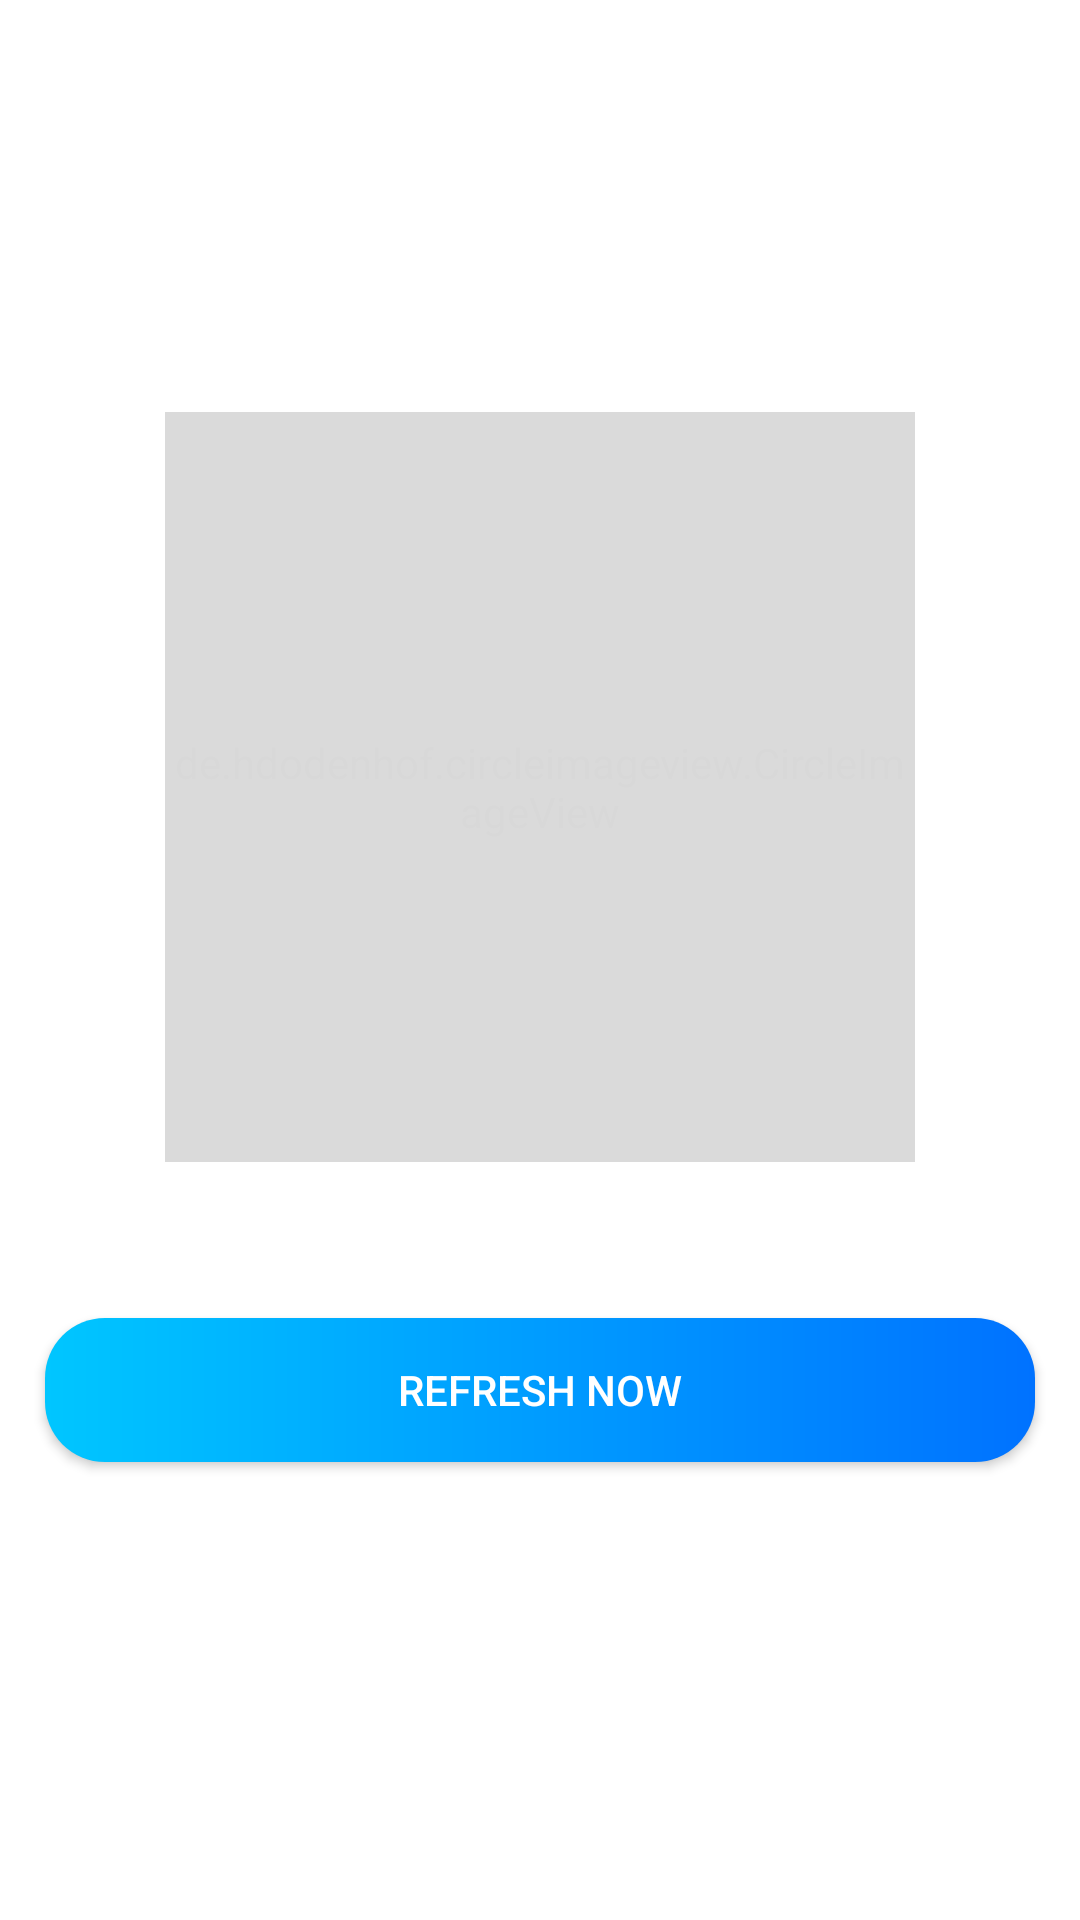

The Android layout XML behind this screen, and the referenced resources:
<!-- AndroidManifest.xml: application theme AppTheme -->
<!-- res/layout/activity_internet_off.xml -->
<?xml version="1.0" encoding="utf-8"?>
<FrameLayout xmlns:android="http://schemas.android.com/apk/res/android"
    android:layout_width="match_parent"
    android:layout_height="match_parent"
    android:id="@+id/checkview"
    android:background="@android:color/white">

    
    <LinearLayout
        android:layout_width="match_parent"
        android:layout_height="match_parent"
        android:background="@android:color/white"
        android:gravity="center"
        android:orientation="vertical">

        <LinearLayout
            android:layout_width="match_parent"
            android:layout_height="wrap_content"
            android:layout_gravity="top"
            android:gravity="top"
            android:orientation="vertical">

            <FrameLayout
                android:layout_width="match_parent"
                android:layout_height="wrap_content"
                android:layout_gravity="center">


                <de.hdodenhof.circleimageview.CircleImageView
                    android:layout_width="250dp"
                    android:layout_height="250dp"
                    android:layout_gravity="center"
                    android:alpha="0.15"
                    android:backgroundTint="@color/colorPrimaryDark"
                    android:background="@drawable/tea_cup" />

                <ImageView
                    android:layout_width="175dp"
                    android:layout_height="175dp"
                    android:layout_gravity="center"
                    android:padding="10dp"
                    android:scaleType="fitCenter"
                    android:src="@drawable/tea_cup" />

            </FrameLayout>

            <LinearLayout
                android:layout_width="match_parent"
                android:layout_height="wrap_content"
                android:layout_marginTop="10dp"
                android:orientation="vertical">

                <TextView
                    android:layout_width="wrap_content"
                    android:layout_height="wrap_content"
                    android:layout_gravity="center"
                    android:gravity="center"
                    android:text="No Connection"
                    android:textAppearance="@style/TextAppearance.MaterialComponents.Headline6"
                    android:textColor="@color/colorWhite"
                    android:textStyle="bold" />


                <Button
                    android:id="@+id/checkinternet"
                    android:layout_width="match_parent"
                    android:layout_height="wrap_content"
                    android:layout_gravity="center"
                    android:layout_margin="15dp"
                    android:background="@drawable/button"
                     android:gravity="center"
                    android:text="REFRESH NOW"
                    android:textColor="@android:color/white" />

            </LinearLayout>

        </LinearLayout>


    </LinearLayout>

</FrameLayout>
<!-- resources referenced by this layout -->
<resources>
  <color name="colorPrimaryDark">#121212</color>
  <color name="colorWhite">#fff</color>
  <!-- drawable button (drawable) -->
  <?xml version="1.0" encoding="utf-8"?>
  <shape android:shape="rectangle" xmlns:android="http://schemas.android.com/apk/res/android">
  
      <corners android:radius="20sp" />
      <gradient
          android:endColor="#00c6ff"
          android:startColor="#0072ff"
          android:angle="180"/>
  
  </shape>
  <style name="AppTheme" parent="Theme.AppCompat.Light.NoActionBar">
          
          <item name="colorPrimary">@color/colorPrimary</item>
          <item name="colorPrimaryDark">@color/colorPrimaryDark</item>
          <item name="colorAccent">@color/colorAccent</item>
      </style>
  <color name="colorPrimary">#1c2541</color>
  <color name="colorAccent">#9b1ac9</color>
</resources>
